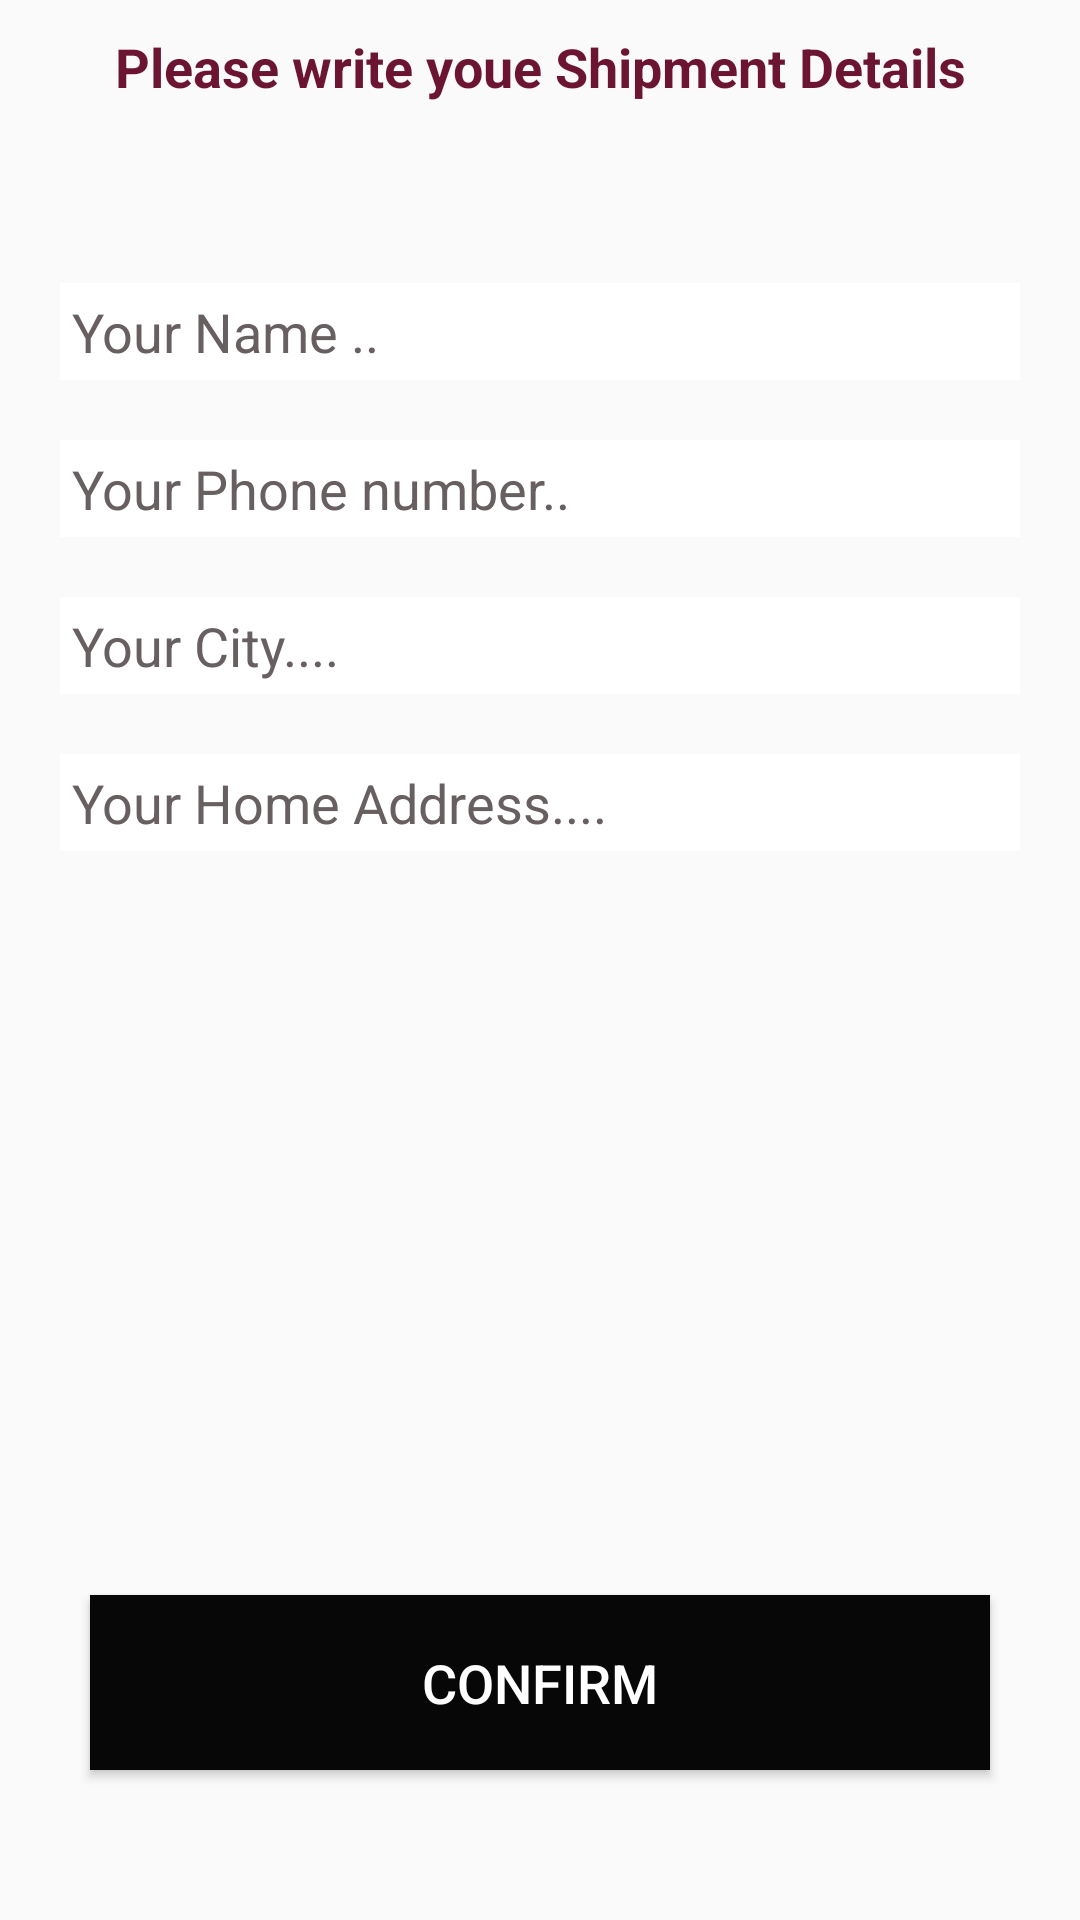

Write the Android layout XML for this screen, with the resource values it uses.
<!-- AndroidManifest.xml: application theme Theme.Groceryapp -->
<!-- res/layout/activity_confirm_final_order.xml -->
<?xml version="1.0" encoding="utf-8"?>
<RelativeLayout xmlns:android="http://schemas.android.com/apk/res/android"
    xmlns:app="http://schemas.android.com/apk/res-auto"
    xmlns:tools="http://schemas.android.com/tools"
    android:layout_width="match_parent"
    android:layout_height="match_parent"
    tools:context=".ConfirmFinalOrderActivity">
    
    <TextView
        android:id="@+id/txt"
        android:layout_width="match_parent"
        android:layout_height="wrap_content"
        android:text="Please write youe Shipment Details"
        android:textColor="#6C1532"
        android:layout_margin="10dp"
        android:textAlignment="center"
        android:textStyle="bold"
        android:textSize="18dp"
        android:gravity="center_horizontal">
        
    </TextView>
    <EditText
        android:id="@+id/shipment_name"
        android:layout_width="match_parent"
        android:layout_height="wrap_content"
        android:layout_below="@+id/txt"
        android:layout_marginTop="50dp"
        android:layout_marginRight="20dp"
        android:layout_marginLeft="20dp"
        android:hint="Your Name .."
        android:textColorHint="#686060"
        android:background="@color/white"
        android:padding="4dp"
        ></EditText>
    <EditText
        android:id="@+id/shipment_phone"
        android:layout_width="match_parent"
        android:layout_height="wrap_content"
        android:layout_below="@+id/shipment_name"
        android:layout_marginTop="20dp"
        android:layout_marginRight="20dp"
        android:layout_marginLeft="20dp"
        android:hint="Your Phone number.."
        android:inputType="number"
        android:textColorHint="#686060"
        android:background="@color/white"
        android:padding="4dp"
        ></EditText>
    <EditText
        android:id="@+id/shipment_City"
        android:layout_width="match_parent"
        android:layout_height="wrap_content"
        android:layout_below="@+id/shipment_phone"
        android:layout_marginTop="20dp"
        android:layout_marginRight="20dp"
        android:layout_marginLeft="20dp"
        android:hint="Your City...."
        android:textColorHint="#686060"
        android:background="@color/white"
        android:padding="4dp"
        ></EditText>
    <EditText
        android:id="@+id/shipment_address"
        android:layout_width="match_parent"
        android:layout_height="wrap_content"
        android:layout_below="@+id/shipment_City"
        android:layout_marginTop="20dp"
        android:layout_marginRight="20dp"
        android:layout_marginLeft="20dp"
        android:hint="Your Home Address...."
        android:textColorHint="#686060"
        android:background="@color/white"
        android:padding="4dp"
        ></EditText>
    <Button

        android:id="@+id/confirm_order_btn"

        android:layout_width="match_parent"
        android:layout_height="wrap_content"
        android:layout_marginLeft="30dp"
        android:layout_marginRight="30dp"
 android:layout_alignParentBottom="true"
        android:layout_marginBottom="50dp"
        android:background="#070707"
        android:padding="17dp"
        android:text="Confirm"
        android:textColor="@android:color/white"
        android:textSize="18sp" />

</RelativeLayout>
<!-- resources referenced by this layout -->
<resources>
  <color name="white">#FFFFFFFF</color>
  <style name="Theme.Groceryapp" parent="Theme.AppCompat.Light.NoActionBar">
          
          <item name="colorPrimary">@color/colorPrimary</item>
          <item name="colorPrimaryDark">@color/colorPrimaryDark</item>
          <item name="colorAccent">@color/colorAccent</item>
          
      </style>
  <color name="colorPrimary">#78FA1B</color>
  <color name="colorPrimaryDark">#227525</color>
  <color name="colorAccent">#1DBFB0</color>
</resources>
